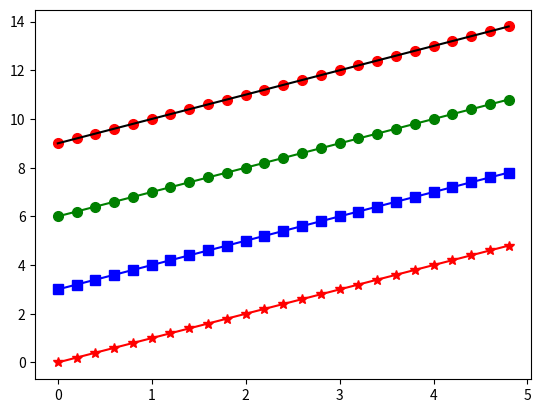

The script that saved this image:
#example-7
#----------------

import matplotlib.pyplot as plt
import numpy as np

#evenly sampled time at 200ms intervals
t=np.arange(0.0, 5.0, 0.2)
print(t)

#red stars , blue squares , green dots
plt.plot( t, t, 'r*-',
                t,t+3, 'bs-',
                t,t+6, 'go-',
                t,t+9, 'ro',
                t,t+9, 'k-',
                markersize=7)

plt.show()